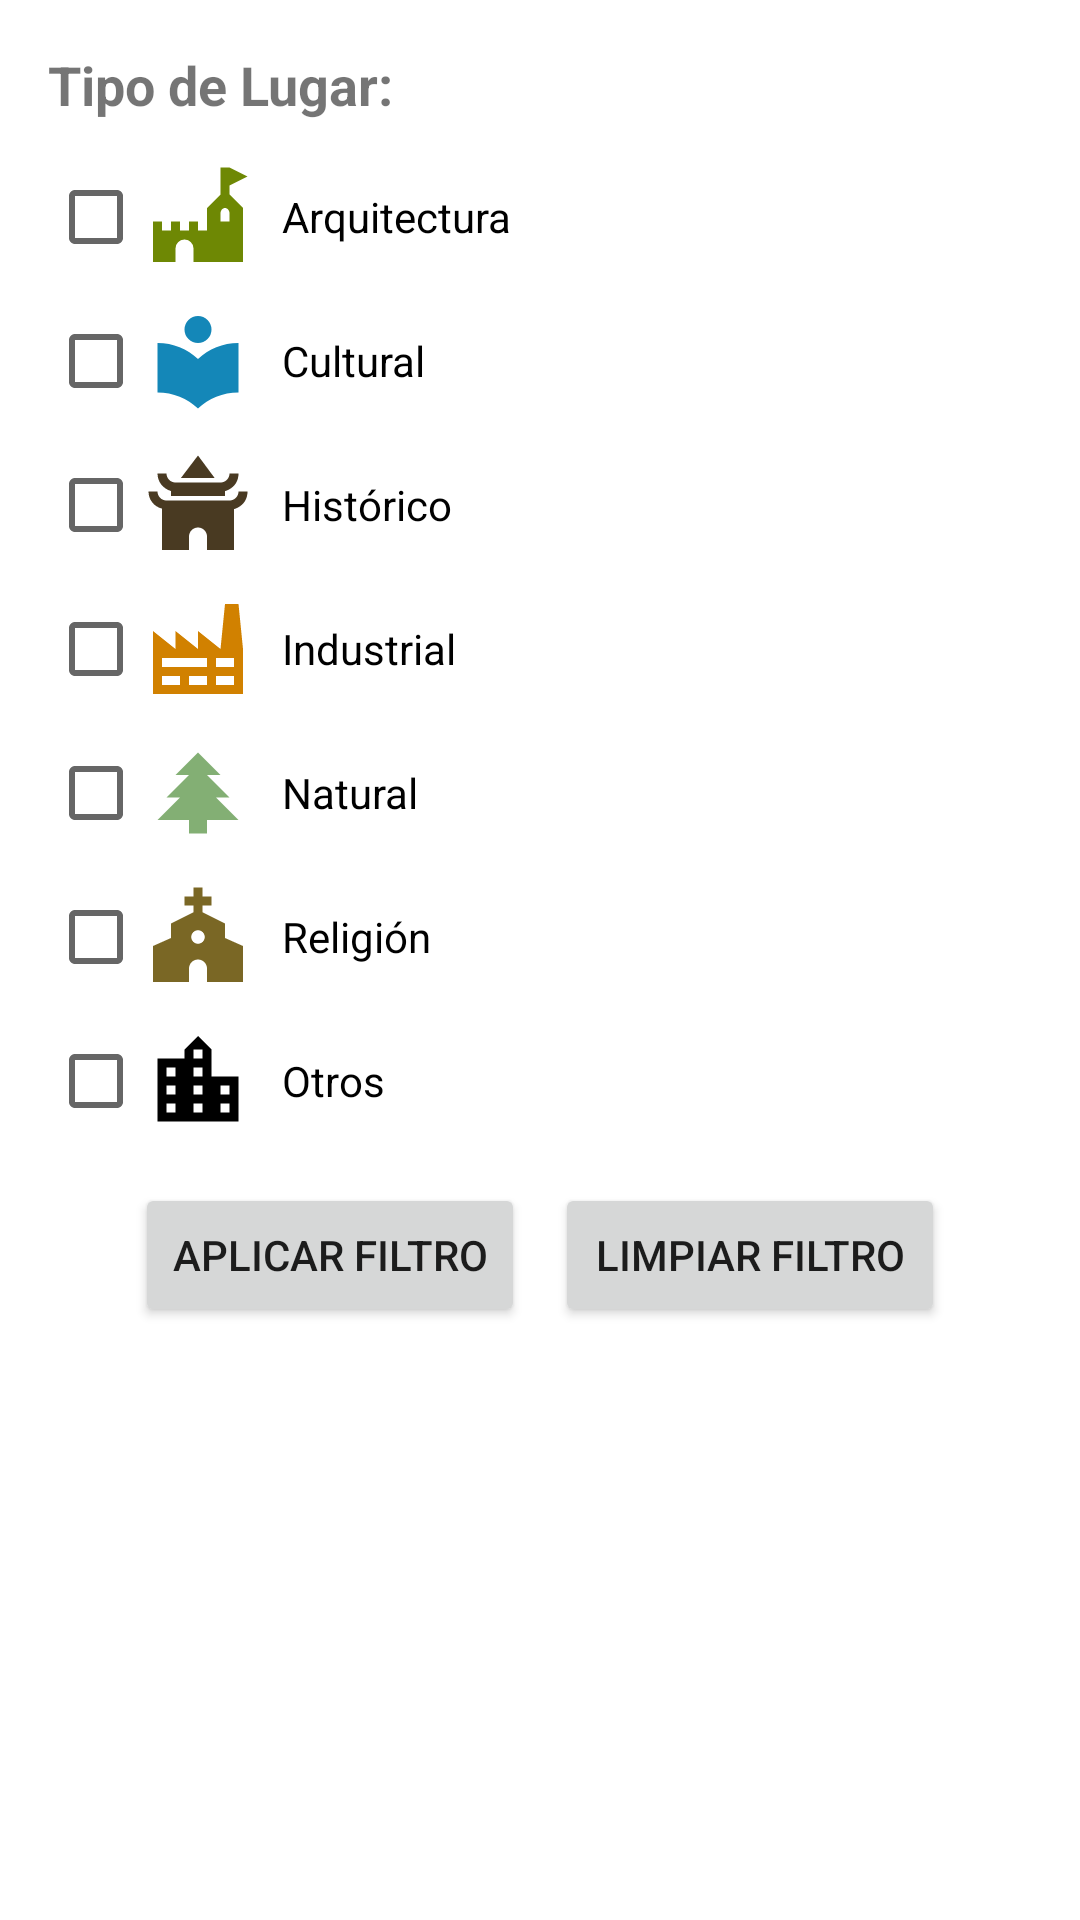

Layout XML and referenced resources for this Android screen:
<!-- AndroidManifest.xml: application theme Theme.VisitGranada -->
<!-- res/layout/fragment_filter.xml -->
<?xml version="1.0" encoding="utf-8"?>
<LinearLayout xmlns:android="http://schemas.android.com/apk/res/android"
    android:layout_width="match_parent"
    android:layout_height="wrap_content"
    android:orientation="vertical"
    android:padding="16dp">

    <TextView
        android:id="@+id/text_lugar"
        android:layout_width="match_parent"
        android:layout_height="wrap_content"
        android:text="Tipo de Lugar:"
        android:textSize="18sp"
        android:textStyle="bold" />

    <LinearLayout
        android:id="@+id/categorias_linear_layout"
        android:layout_width="match_parent"
        android:layout_height="wrap_content"
        android:layout_marginTop="8dp"
        android:orientation="vertical">

        <CheckBox
            android:id="@+id/checkbox_arch"
            android:layout_width="wrap_content"
            android:layout_height="wrap_content"
            android:drawableLeft="@drawable/castle"
            android:text="   Arquitectura" />

        <CheckBox
            android:id="@+id/checkbox_cultural"
            android:layout_width="wrap_content"
            android:layout_height="wrap_content"
            android:drawableLeft="@drawable/library"
            android:text="   Cultural" />

        <CheckBox
            android:id="@+id/checkbox_historic"
            android:layout_width="wrap_content"
            android:layout_height="wrap_content"
            android:drawableLeft="@drawable/temple_buddhist"
            android:text="   Histórico" />

        <CheckBox
            android:id="@+id/checkbox_industrial"
            android:layout_width="wrap_content"
            android:layout_height="wrap_content"
            android:drawableLeft="@drawable/factory"
            android:text="   Industrial" />

        <CheckBox
            android:id="@+id/checkbox_natural"
            android:layout_width="wrap_content"
            android:layout_height="wrap_content"
            android:drawableLeft="@drawable/pine_tree"
            android:text="   Natural" />

        <CheckBox
            android:id="@+id/checkbox_religion"
            android:layout_width="wrap_content"
            android:layout_height="wrap_content"
            android:drawableLeft="@drawable/church"
            android:text="   Religión" />

        <CheckBox
            android:id="@+id/checkbox_otros"
            android:layout_width="wrap_content"
            android:layout_height="wrap_content"
            android:drawableLeft="@drawable/city"
            android:text="   Otros" />

    </LinearLayout>

    <LinearLayout
        android:layout_width="wrap_content"
        android:layout_height="wrap_content"
        android:orientation="horizontal"
        android:layout_gravity="center_horizontal"
        android:layout_marginTop="10dp">
        <Button
            android:id="@+id/btn_apply"
            android:layout_width="130dp"
            android:layout_height="wrap_content"
            android:text="Aplicar Filtro" />

        <Button
            android:id="@+id/btn_cancel"
            android:layout_width="130dp"
            android:layout_height="wrap_content"
            android:text="Limpiar Filtro"
            android:layout_marginLeft="10dp"/>

    </LinearLayout>


</LinearLayout>
<!-- resources referenced by this layout -->
<resources>
  <!-- drawable castle (drawable-v24) -->
  <vector xmlns:android="http://schemas.android.com/apk/res/android" android:height="36dp" android:width="36dp" android:viewportWidth="24" android:viewportHeight="24"><path android:fillColor="#6E8804" android:pathData="M2,13H4V15H6V13H8V15H10V13H12V15H14V10L17,7V1H19L23,3L19,5V7L22,10V22H11V19A2,2 0 0,0 9,17A2,2 0 0,0 7,19V22H2V13M18,10C17.45,10 17,10.54 17,11.2V13H19V11.2C19,10.54 18.55,10 18,10Z" /></vector>
  <!-- drawable church (drawable) -->
  <vector xmlns:android="http://schemas.android.com/apk/res/android" android:height="36dp" android:width="36dp" android:viewportWidth="24" android:viewportHeight="24"><path android:fillColor="#7A6725" android:pathData="M18 12.22V9L13 6.5V5H15V3H13V1H11V3H9V5H11V6.5L6 9V12.22L2 14V22H10V19C10 17.9 10.9 17 12 17S14 17.9 14 19V22H22V14L18 12.22M12 13.5C11.17 13.5 10.5 12.83 10.5 12S11.17 10.5 12 10.5 13.5 11.17 13.5 12 12.83 13.5 12 13.5Z" /></vector>
  <!-- drawable city (drawable) -->
  <vector xmlns:android="http://schemas.android.com/apk/res/android" android:height="36dp" android:width="36dp" android:viewportWidth="24" android:viewportHeight="24"><path android:fillColor="#000000" android:pathData="M19,15H17V13H19M19,19H17V17H19M13,7H11V5H13M13,11H11V9H13M13,15H11V13H13M13,19H11V17H13M7,11H5V9H7M7,15H5V13H7M7,19H5V17H7M15,11V5L12,2L9,5V7H3V21H21V11H15Z" /></vector>
  <!-- drawable factory (drawable) -->
  <vector xmlns:android="http://schemas.android.com/apk/res/android" android:height="36dp" android:width="36dp" android:viewportWidth="24" android:viewportHeight="24"><path android:fillColor="#D18100" android:pathData="M4,18V20H8V18H4M4,14V16H14V14H4M10,18V20H14V18H10M16,14V16H20V14H16M16,18V20H20V18H16M2,22V8L7,12V8L12,12V8L17,12L18,2H21L22,12V22H2Z" /></vector>
  <!-- drawable library (drawable) -->
  <vector xmlns:android="http://schemas.android.com/apk/res/android" android:height="36dp" android:width="36dp" android:viewportWidth="24" android:viewportHeight="24"><path android:fillColor="#1487B8" android:pathData="M12,8A3,3 0 0,0 15,5A3,3 0 0,0 12,2A3,3 0 0,0 9,5A3,3 0 0,0 12,8M12,11.54C9.64,9.35 6.5,8 3,8V19C6.5,19 9.64,20.35 12,22.54C14.36,20.35 17.5,19 21,19V8C17.5,8 14.36,9.35 12,11.54Z" /></vector>
  <!-- drawable pine_tree (drawable) -->
  <vector xmlns:android="http://schemas.android.com/apk/res/android" android:height="36dp" android:width="36dp" android:viewportWidth="24" android:viewportHeight="24"><path android:fillColor="#83AF74" android:pathData="M10,21V18H3L8,13H5L10,8H7L12,3L17,8H14L19,13H16L21,18H14V21H10Z" /></vector>
  <!-- drawable temple_buddhist (drawable) -->
  <vector xmlns:android="http://schemas.android.com/apk/res/android" android:height="36dp" android:width="36dp" android:viewportWidth="24" android:viewportHeight="24"><path android:fillColor="#493A22" android:pathData="M21 9C21 10.1 20.1 11 19 11H5C3.9 11 3 10.1 3 9H1C1 10.9 2.3 12.4 4 12.8V22H10V19C10 17.9 10.9 17 12 17S14 17.9 14 19V22H20V12.9C20.5 12.8 23 11.9 23 9H21M6 8.9V10H18V8.9C18.5 8.8 21 7.9 21 5H19C19 6.1 18.1 7 17 7H7C5.9 7 5 6.1 5 5H3C3 6.9 4.3 8.4 6 8.9M12 1L8.2 6H15.7L12 1Z" /></vector>
  <style name="Theme.VisitGranada" parent="Theme.MaterialComponents.DayNight.DarkActionBar">
          
          <item name="colorPrimary">#92a8d1</item>
          <item name="colorPrimaryVariant">#abb1cf</item>
          <item name="colorOnPrimary">@color/white</item>
          
          <item name="colorSecondary">@color/teal_200</item>
          <item name="colorSecondaryVariant">@color/teal_700</item>
          <item name="colorOnSecondary">@color/black</item>
          
          <item name="android:statusBarColor">?attr/colorPrimaryVariant</item>
          
      </style>
  <!-- not gathered from this repository: default colours our renderer supplied (Android Studio template values) -->
  <color name="teal_200">#FF03DAC5</color>
  <color name="teal_700">#FF018786</color>
  <color name="black">#FF000000</color>
  <color name="white">#FFFFFFFF</color>
</resources>
